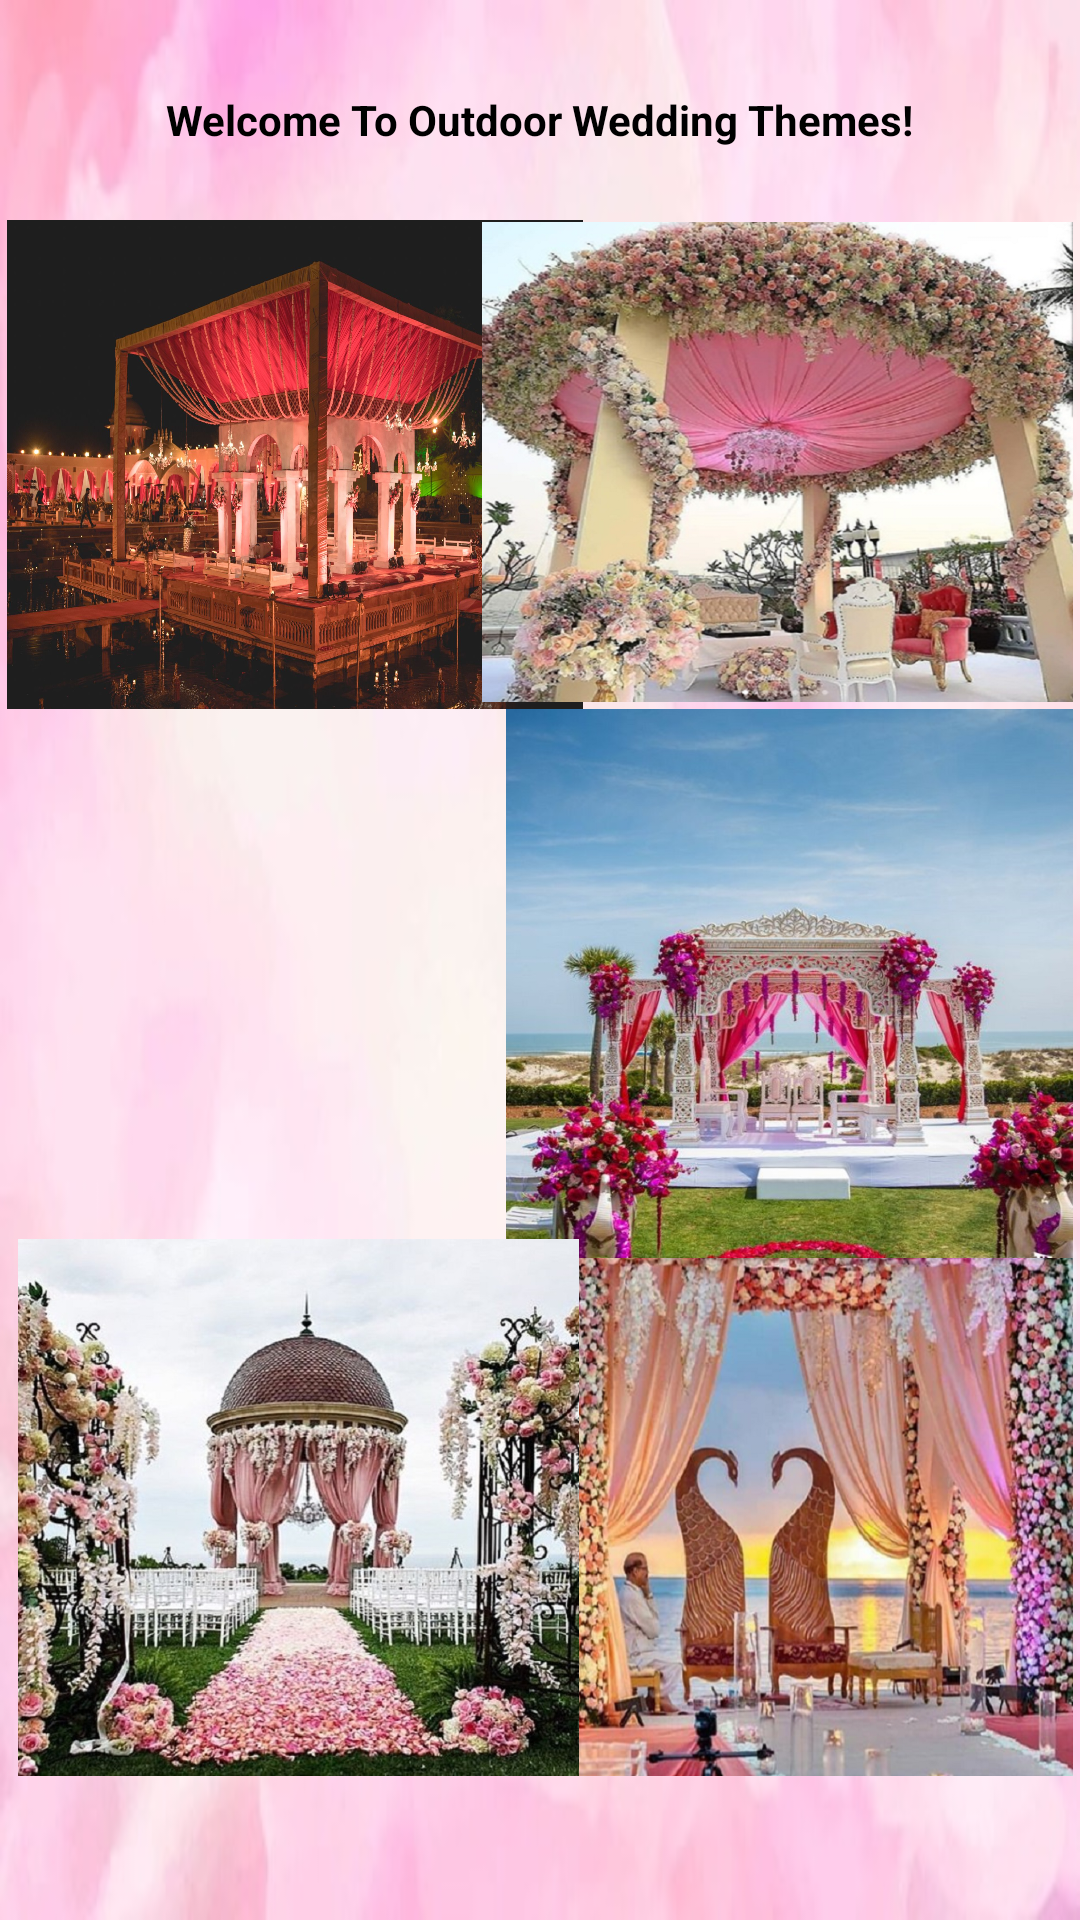

This screen was rendered from an Android layout file. Write that file and the resources it references.
<!-- AndroidManifest.xml: application theme Theme.VRVEVENTPLANNERS -->
<!-- res/layout/activity_wedtheme2.xml -->
<?xml version="1.0" encoding="utf-8"?>
<androidx.constraintlayout.widget.ConstraintLayout xmlns:android="http://schemas.android.com/apk/res/android"
    xmlns:app="http://schemas.android.com/apk/res-auto"
    xmlns:tools="http://schemas.android.com/tools"
    android:layout_width="match_parent"
    android:layout_height="match_parent"
    tools:context=".wedtheme2"
    android:background="@drawable/pbg">

    <TextView
        android:layout_width="wrap_content"
        android:layout_height="wrap_content"
        android:text="Welcome To Outdoor Wedding Themes!"
        android:textColor="@color/black"
        android:textStyle="bold"
        app:layout_constraintBottom_toBottomOf="parent"
        app:layout_constraintLeft_toLeftOf="parent"
        app:layout_constraintRight_toRightOf="parent"
        app:layout_constraintTop_toTopOf="parent"
        app:layout_constraintVertical_bias="0.049" />

    <ImageButton
        android:id="@+id/wed1"
        android:layout_width="192dp"
        android:layout_height="163dp"
        android:background="@drawable/wed3"
        app:layout_constraintBottom_toBottomOf="parent"
        app:layout_constraintEnd_toEndOf="parent"
        app:layout_constraintHorizontal_bias="0.013"
        app:layout_constraintStart_toStartOf="parent"
        app:layout_constraintTop_toTopOf="parent"
        app:layout_constraintVertical_bias="0.154" />

    <ImageButton
        android:id="@+id/wed2"
        android:layout_width="197dp"
        android:layout_height="160dp"
        android:background="@drawable/wed1"
        app:layout_constraintBottom_toBottomOf="parent"
        app:layout_constraintEnd_toEndOf="parent"
        app:layout_constraintHorizontal_bias="0.985"
        app:layout_constraintStart_toStartOf="parent"
        app:layout_constraintTop_toTopOf="parent"
        app:layout_constraintVertical_bias="0.154" />

    <ImageButton
        android:id="@+id/wed3"
        android:layout_width="203dp"
        android:layout_height="186dp"
        android:background="@drawable/wedo2"
        app:layout_constraintBottom_toBottomOf="parent"
        app:layout_constraintEnd_toEndOf="parent"
        app:layout_constraintHorizontal_bias="0.0"
        app:layout_constraintStart_toStartOf="parent"
        app:layout_constraintTop_toTopOf="parent"
        app:layout_constraintVertical_bias="0.519" />

    <ImageButton
        android:id="@+id/wed4"
        android:layout_width="187dp"
        android:layout_height="179dp"
        android:background="@drawable/wedo4"
        app:layout_constraintBottom_toBottomOf="parent"
        app:layout_constraintEnd_toEndOf="parent"
        app:layout_constraintHorizontal_bias="0.986"
        app:layout_constraintStart_toStartOf="parent"
        app:layout_constraintTop_toTopOf="parent"
        app:layout_constraintVertical_bias="0.896" />

    <ImageButton
        android:id="@+id/wed5"
        android:layout_width="189dp"
        android:layout_height="183dp"
        android:background="@drawable/wed4"
        app:layout_constraintBottom_toBottomOf="parent"
        app:layout_constraintEnd_toEndOf="parent"
        app:layout_constraintHorizontal_bias="0.986"
        app:layout_constraintStart_toStartOf="parent"
        app:layout_constraintTop_toTopOf="parent"
        app:layout_constraintVertical_bias="0.517" />

    <ImageButton
        android:id="@+id/wed6"
        android:layout_width="187dp"
        android:layout_height="179dp"
        android:background="@drawable/wedo3"
        app:layout_constraintBottom_toBottomOf="parent"
        app:layout_constraintEnd_toEndOf="parent"
        app:layout_constraintHorizontal_bias="0.035"
        app:layout_constraintStart_toStartOf="parent"
        app:layout_constraintTop_toTopOf="parent"
        app:layout_constraintVertical_bias="0.896" />

























</androidx.constraintlayout.widget.ConstraintLayout>
<!-- resources referenced by this layout -->
<resources>
  <!-- drawable pbg: jpg bitmap (drawable-v24, 15551 bytes) -->
  <!-- drawable wed1: png bitmap (drawable-v24, 903435 bytes) -->
  <!-- drawable wed3: png bitmap (drawable-v24, 343799 bytes) -->
  <!-- drawable wed4: png bitmap (drawable-v24, 141702 bytes) -->
  <!-- drawable wedo3: png bitmap (drawable-v24, 205721 bytes) -->
  <!-- drawable wedo4: png bitmap (drawable-v24, 852362 bytes) -->
  <style name="Theme.VRVEVENTPLANNERS" parent="Theme.MaterialComponents.DayNight.NoActionBar">
          
          <item name="colorPrimary">@color/purple_500</item>
          <item name="colorPrimaryVariant">@color/purple_700</item>
          <item name="colorOnPrimary">@color/white</item>
          
          <item name="colorSecondary">@color/teal_200</item>
          <item name="colorSecondaryVariant">@color/teal_700</item>
          <item name="colorOnSecondary">@color/black</item>
          
          <item name="android:statusBarColor" tools:targetApi="l">?attr/colorPrimaryVariant</item>
          
      </style>
  <!-- not gathered from this repository: default colours our renderer supplied (Android Studio template values) -->
  <color name="purple_500">#FF6200EE</color>
  <color name="purple_700">#FF3700B3</color>
  <color name="teal_200">#FF03DAC5</color>
  <color name="teal_700">#FF018786</color>
  <color name="black">#FF000000</color>
  <color name="white">#FFFFFFFF</color>
</resources>
